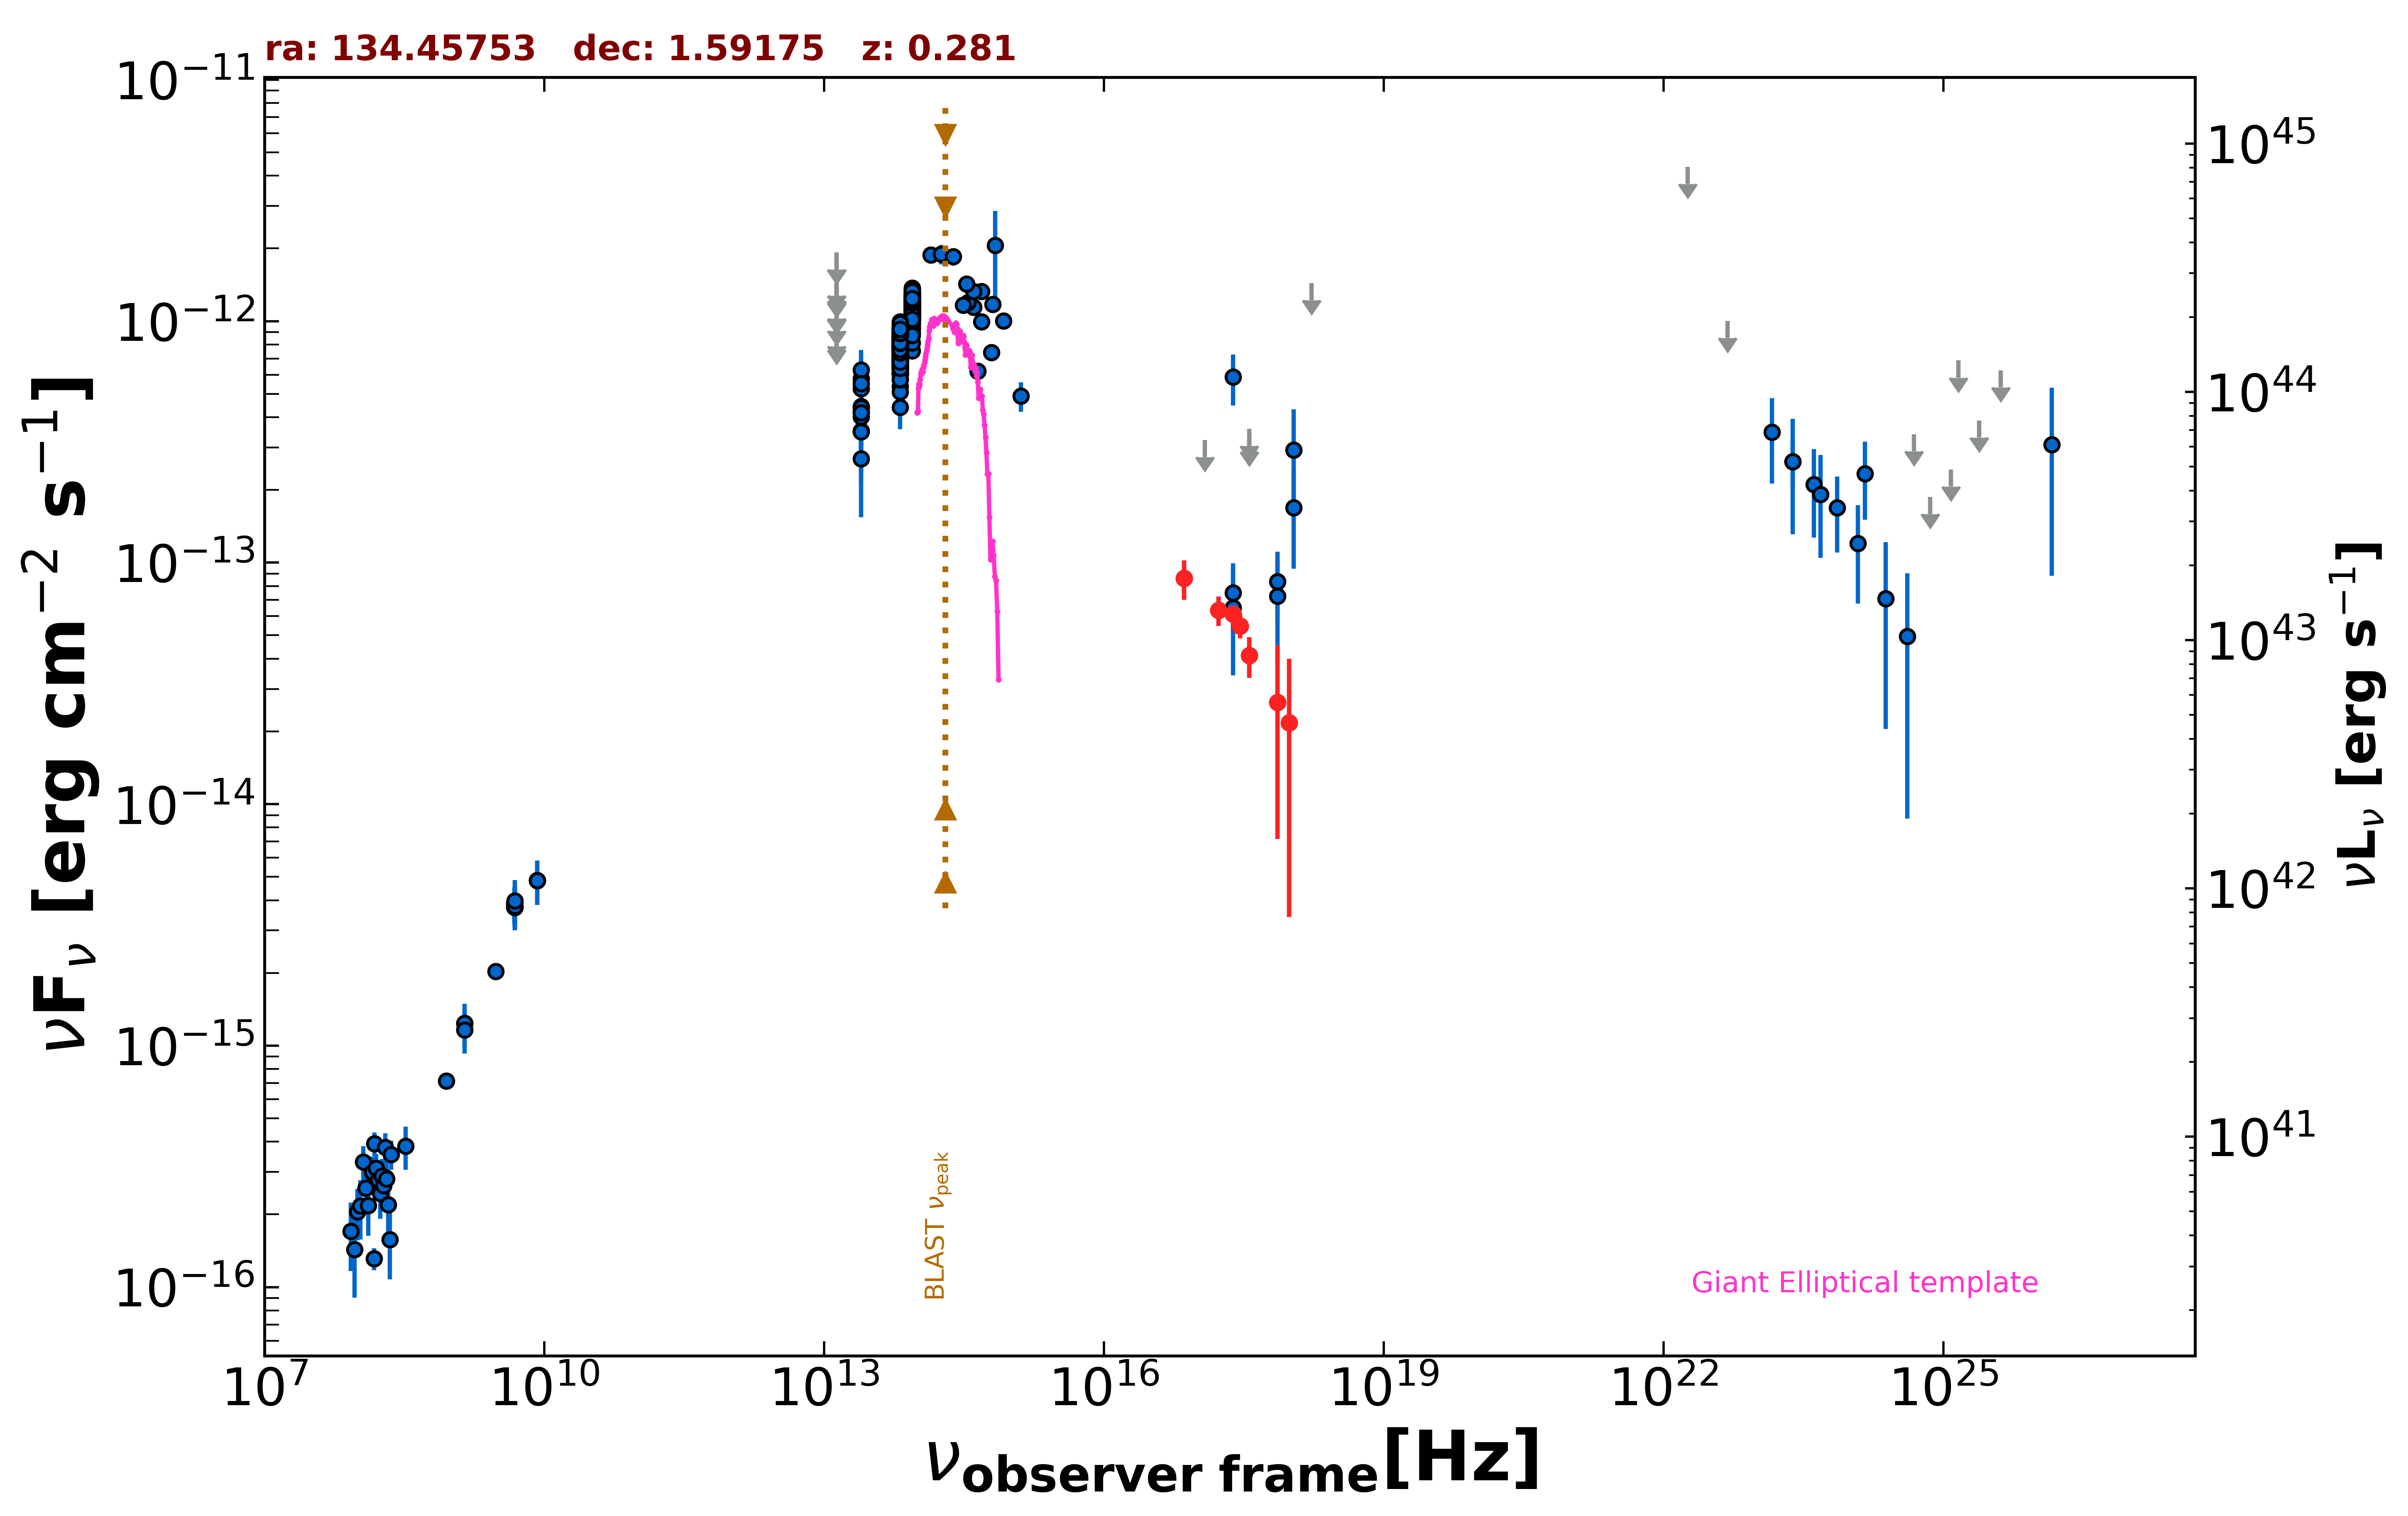

Data behind this chart, as committed beside it:
freq., flux, err_flux, MJD_start, MJD_end, flag, catalog, reference
1.400e+09, 1.164e-15, 2.000e-18, 55000, 55000, , FIRST, White et al. 1997  ApJ  475 479
1.400e+09, 1.239e-15, 3.800e-17, 55000, 55000, , NVSS, Condon et al. 1998  AJ  115  1693
8.870e+08, 7.140e-16, 5.500e-17, 55000, 55000, , RACS, Hale et al. 2021  PASA  38  e058
3.000e+09, 2.030e-15, 2.050e-17, 55000, 55000, , VLASSQL, Gordon et al. 2021  ApJS  255  30
2.418e+17, 5.868e-13, 1.401e-13, 55000, 55000, , RASS, Boller et al. 2016  A&A  103  1
2.418e+17, 7.489e-14, 2.433e-14, 58759, 58818, , 1OUSX, Giommi et al. in preparation
3.627e+17, 3.394e-13, 0.000e+00, 58759, 58818, UL, 1OUSX, Giommi et al. in preparation
7.253e+17, 8.359e-14, 2.719e-14, 58759, 58818, , 1OUSX, Giommi et al. in preparation
1.088e+18, 1.685e-13, 7.429e-14, 58759, 58818, , 1OUSX, Giommi et al. in preparation
2.418e+17, 6.141e-14, 5.850e-15, 55000, 55000, , eROSITA-EDR, Brunner et al.  2022  A&A  661  A1
7.253e+16, 8.611e-14, 1.589e-14, 55000, 55000, , eROSITA-EDR, Brunner et al.  2022  A&A  661  A1
1.692e+17, 6.354e-14, 8.920e-15, 55000, 55000, , eROSITA-EDR, Brunner et al.  2022  A&A  661  A1
3.627e+17, 4.121e-14, 7.880e-15, 55000, 55000, , eROSITA-EDR, Brunner et al.  2022  A&A  661  A1
7.253e+17, 2.639e-14, 1.923e-14, 55000, 55000, , eROSITA-EDR, Brunner et al.  2022  A&A  661  A1
2.901e+17, 5.466e-14, 6.185e-15, 55000, 55000, , eROSITA-EDR, Brunner et al.  2022  A&A  661  A1
9.671e+17, 2.170e-14, 1.829e-14, 55000, 55000, , eROSITA-EDR, Brunner et al.  2022  A&A  661  A1
1.692e+18, 1.436e-12, 0.000e+00, 55000, 55000, UL, eROSITA-EDR, Brunner et al.  2022  A&A  661  A1
1.500e+08, 1.313e-16, 1.365e-17, 55000, 55000, , TGSS150, Intema et al. 2017  A&A  598  A781
8.400e+09, 4.830e-15, 0.000e+00, 55000, 55000, , CRATES, Healey et al. 2007  ApJS  171  61
4.800e+09, 3.744e-15, 4.320e-16, 55000, 55000, , GB6, Gregory et al. 1996  ApJS  103  427
4.800e+09, 3.888e-15, 6.240e-16, 55000, 55000, , GB87, Gregory et al. 1992  VizieR  VIII/14/j20…
4.800e+09, 3.744e-15, 5.280e-16, 55000, 55000, , PMN, Griffith et al. 1993-1996  VizieR  VIII/…
1.389e+14, 1.880e-12, 1.335e-13, 55000, 55000, , 2MASS, Skrutskie et al. 2006  AJ  131  1163
1.804e+14, 1.894e-12, 1.765e-13, 55000, 55000, , 2MASS, Skrutskie et al. 2006  AJ  131  1163
2.427e+14, 1.848e-12, 1.485e-13, 55000, 55000, , 2MASS, Skrutskie et al. 2006  AJ  131  1163
8.817e+13, 1.019e-12, 3.500e-15, 55000, 55000, , UNWISE, Schlafly et al. 2019  ApJS  240  30
6.517e+13, 7.494e-13, 4.550e-15, 55000, 55000, , UNWISE, Schlafly et al. 2019  ApJS  240  30
8.817e+13, 1.281e-12, 3.050e-14, 55000, 55000, , WISE, Wright et al. 2010  AJ  140  1868
6.517e+13, 9.067e-13, 2.255e-14, 55000, 55000, , WISE, Wright et al. 2010  AJ  140  1868
2.498e+13, 4.438e-13, 4.010e-14, 55000, 55000, , WISE, Wright et al. 2010  AJ  140  1868
1.363e+13, 4.893e-13, 1.431e-13, 55000, 55000, , WISE, Wright et al. 2010  AJ  140  1868
8.817e+13, 1.061e-12, 3.750e-14, 57336, 57336, , NEOWISE, Mainzer et al. 2014  ApJ  792  30
6.517e+13, 8.430e-13, 4.430e-14, 57336, 57336, , NEOWISE, Mainzer et al. 2014  ApJ  792  30
8.817e+13, 1.164e-12, 3.750e-14, 57336, 57336, , NEOWISE, Mainzer et al. 2014  ApJ  792  30
6.517e+13, 8.051e-13, 5.415e-14, 57336, 57336, , NEOWISE, Mainzer et al. 2014  ApJ  792  30
8.817e+13, 1.132e-12, 4.050e-14, 57337, 57337, , NEOWISE, Mainzer et al. 2014  ApJ  792  30
6.517e+13, 8.208e-13, 4.615e-14, 57337, 57337, , NEOWISE, Mainzer et al. 2014  ApJ  792  30
8.817e+13, 1.190e-12, 3.800e-14, 57336, 57336, , NEOWISE, Mainzer et al. 2014  ApJ  792  30
6.517e+13, 7.746e-13, 4.710e-14, 57336, 57336, , NEOWISE, Mainzer et al. 2014  ApJ  792  30
8.817e+13, 1.186e-12, 4.250e-14, 57336, 57336, , NEOWISE, Mainzer et al. 2014  ApJ  792  30
6.517e+13, 7.569e-13, 4.605e-14, 57336, 57336, , NEOWISE, Mainzer et al. 2014  ApJ  792  30
8.817e+13, 1.135e-12, 3.850e-14, 57336, 57336, , NEOWISE, Mainzer et al. 2014  ApJ  792  30
6.517e+13, 7.911e-13, 5.760e-14, 57336, 57336, , NEOWISE, Mainzer et al. 2014  ApJ  792  30
8.817e+13, 1.032e-12, 4.300e-14, 57336, 57336, , NEOWISE, Mainzer et al. 2014  ApJ  792  30
6.517e+13, 7.143e-13, 5.865e-14, 57336, 57336, , NEOWISE, Mainzer et al. 2014  ApJ  792  30
8.817e+13, 1.071e-12, 3.850e-14, 57336, 57336, , NEOWISE, Mainzer et al. 2014  ApJ  792  30
6.517e+13, 7.349e-13, 4.875e-14, 57336, 57336, , NEOWISE, Mainzer et al. 2014  ApJ  792  30
8.817e+13, 1.157e-12, 3.850e-14, 57337, 57337, , NEOWISE, Mainzer et al. 2014  ApJ  792  30
6.517e+13, 8.361e-13, 5.935e-14, 57337, 57337, , NEOWISE, Mainzer et al. 2014  ApJ  792  30
8.817e+13, 1.195e-12, 4.450e-14, 57337, 57337, , NEOWISE, Mainzer et al. 2014  ApJ  792  30
6.517e+13, 8.088e-13, 5.070e-14, 57337, 57337, , NEOWISE, Mainzer et al. 2014  ApJ  792  30
8.817e+13, 1.147e-12, 3.900e-14, 57336, 57336, , NEOWISE, Mainzer et al. 2014  ApJ  792  30
6.517e+13, 7.242e-13, 5.540e-14, 57336, 57336, , NEOWISE, Mainzer et al. 2014  ApJ  792  30
8.817e+13, 1.278e-12, 4.150e-14, 57700, 57700, , NEOWISE, Mainzer et al. 2014  ApJ  792  30
6.517e+13, 8.126e-13, 4.945e-14, 57700, 57700, , NEOWISE, Mainzer et al. 2014  ApJ  792  30
8.817e+13, 1.141e-12, 4.000e-14, 57700, 57700, , NEOWISE, Mainzer et al. 2014  ApJ  792  30
6.517e+13, 7.767e-13, 5.225e-14, 57700, 57700, , NEOWISE, Mainzer et al. 2014  ApJ  792  30
8.817e+13, 1.245e-12, 4.100e-14, 57701, 57701, , NEOWISE, Mainzer et al. 2014  ApJ  792  30
6.517e+13, 7.817e-13, 5.115e-14, 57701, 57701, , NEOWISE, Mainzer et al. 2014  ApJ  792  30
8.817e+13, 1.142e-12, 4.000e-14, 57700, 57700, , NEOWISE, Mainzer et al. 2014  ApJ  792  30
... 596 more rows
